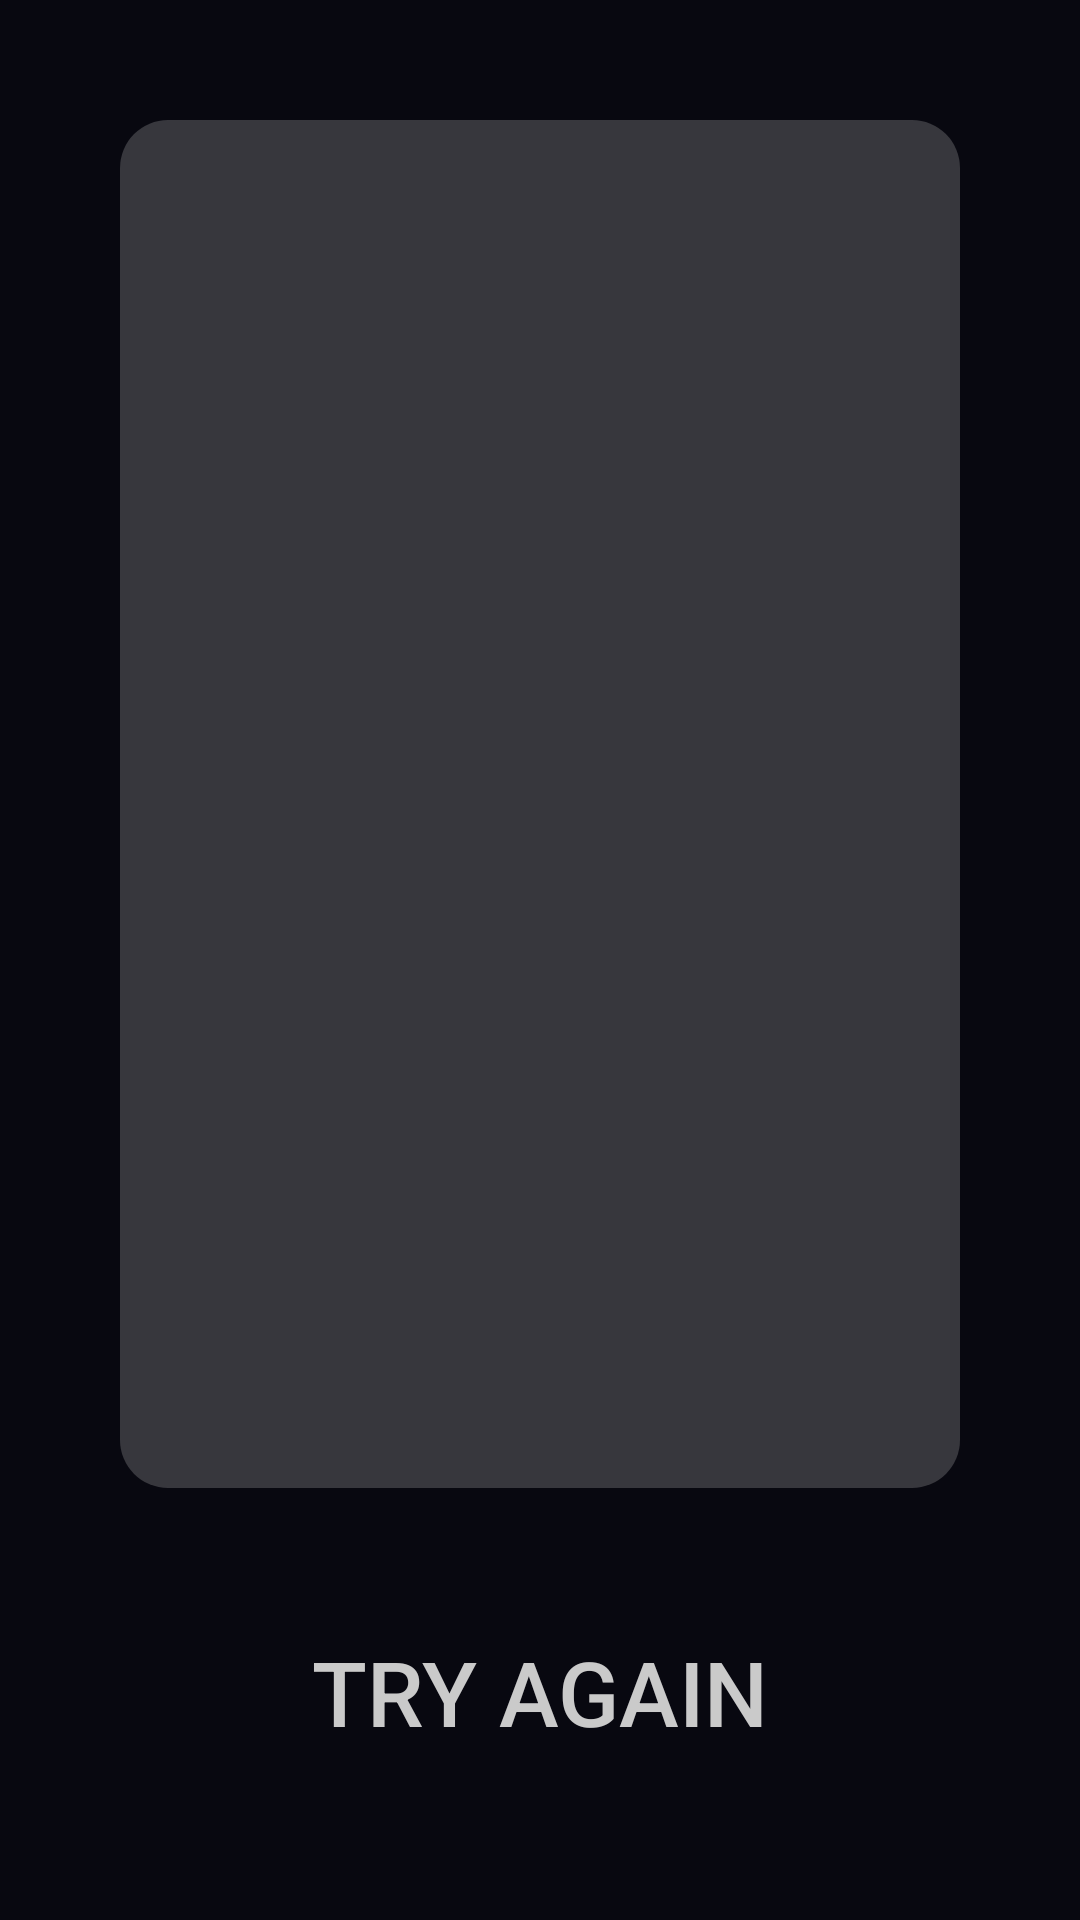

Android layout source for this screen:
<!-- AndroidManifest.xml: application theme AppTheme -->
<!-- res/layout/activity_result.xml -->
<?xml version="1.0" encoding="utf-8"?>
<LinearLayout
    xmlns:android="http://schemas.android.com/apk/res/android" android:layout_width="match_parent"
    android:orientation="vertical"
    android:background="@color/colorPrimaryDark"
    android:padding="@dimen/offset_24"
    android:layout_height="match_parent">

    <TextView
        style="@style/rate_text"
        android:textSize="40sp"
        android:id="@+id/txt_result"
        android:layout_gravity="center"
        android:padding="@dimen/offset_16"
        android:gravity="center"
        android:layout_weight="1"
        android:layout_margin="@dimen/offset_16"
        android:background="@drawable/bg_light"
        android:layout_width="match_parent"
        android:layout_height="0dp"/>

    <Button
        android:onClick="tryAgain"
        android:text="@string/try_again"
        style="@style/btn_style" />

</LinearLayout>
<!-- resources referenced by this layout -->
<resources>
  <color name="colorPrimaryDark">#080810</color>
  <dimen name="offset_16">16dp</dimen>
  <dimen name="offset_24">24dp</dimen>
  <!-- drawable bg_light (drawable) -->
  <?xml version="1.0" encoding="utf-8"?>
  <shape xmlns:android="http://schemas.android.com/apk/res/android">
  
      <corners android:radius="@dimen/btn_radius"/>
      <solid android:color="@color/colorPrimaryLight"/>
  
  </shape>
  <string name="try_again">TRY AGAIN</string>
  <style name="btn_style">
          <item name="android:textSize">30sp</item>
          <item name="android:textColor">@color/colorAccent</item>
          <item name="android:layout_margin">@dimen/offset_16</item>
          <item name="android:layout_width">match_parent</item>
          <item name="android:background">@drawable/button_regular</item>
          <item name="android:layout_height">@dimen/offset_72</item>
      </style>
  <style name="rate_text">
          <item name="android:textColor">@color/colorAccent</item>
          <item name="android:layout_weight">1</item>
          <item name="android:textSize">20sp</item>
          <item name="android:layout_width">wrap_content</item>
          <item name="android:layout_height">0dp</item>
      </style>
  <style name="AppTheme" parent="Theme.AppCompat.DayNight.NoActionBar">
          
          <item name="colorPrimary">@color/colorPrimary</item>
          <item name="colorPrimaryDark">@color/colorPrimaryDark</item>
          <item name="colorAccent">@color/colorAccent</item>
      </style>
  <dimen name="btn_radius">16dp</dimen>
  <color name="colorPrimaryLight">#37373D</color>
  <color name="colorAccent">#CACACA</color>
  <dimen name="offset_72">72dp</dimen>
  <color name="colorPrimary">#212128</color>
</resources>
